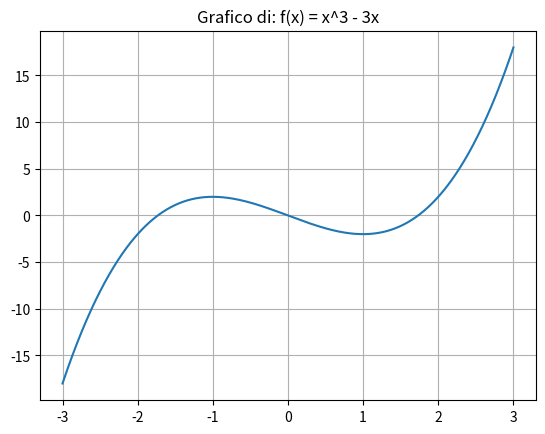

This figure's Python source:
import numpy as np
import matplotlib.pyplot as plt

def f(x):
    return x**3 - 3*x

def derivata(x):
    h = 0.0001
    return (f(x + h) - f(x)) /h

valori_x = np.linspace(-3, 3, 1000)

massimo_trovato = False
minimo_trovato = False

for i in range(1, len(valori_x)-1):
    x_prima = valori_x[i - 1]
    x_dopo = valori_x[i + 1]
    x_corrente = valori_x[i]
    
    derivata_prima = derivata(x_prima)
    derivata_seconda = derivata(x_dopo)
    
    if derivata_prima > 0 and derivata_seconda < 0 and not massimo_trovato:
        print("Massimale trovato:")
        print("x = ", round(x_corrente, 2))
        print("f(x) = ", round(f(x_corrente), 2))
        massimo_trovato = True
    
    if derivata_prima < 0 and derivata_seconda > 0 and not minimo_trovato:
        print("Minimo trovato:")
        print("x = ", round(x_corrente, 2))
        print("f(x) = ", round(f(x_corrente), 2))
        minimo_trovato = True

plt.plot(valori_x, f(valori_x))
plt.grid(True)
plt.title("Grafico di: f(x) = x^3 - 3x")
plt.show()
